4-way image classification set "Parametros" from GitHub (DanaSono-Dev/SRAI_ML); label vocabulary: TYLCV, foliar mold, train sanas, train tizon temprano.

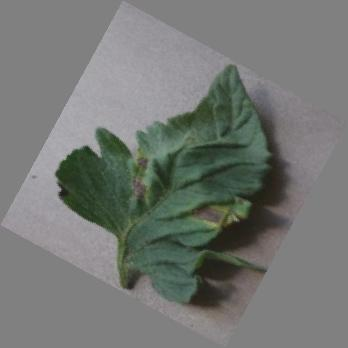
Label: train tizon temprano

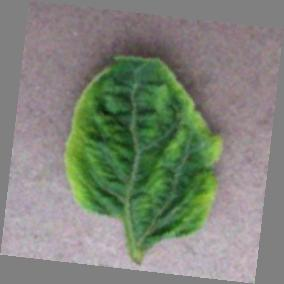
Label: TYLCV

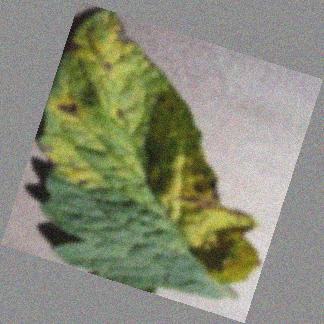
Label: train tizon temprano

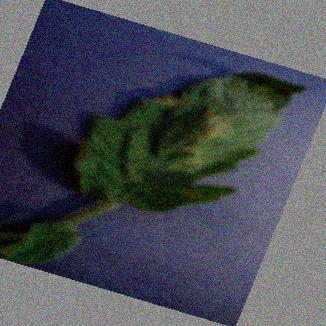
Label: foliar mold

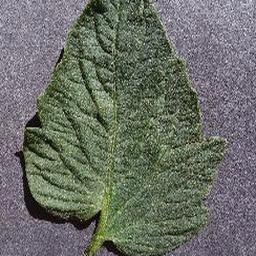
Label: train sanas

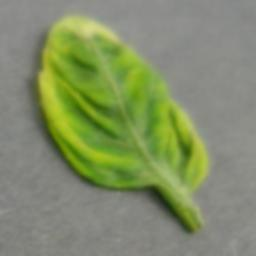
Label: TYLCV
